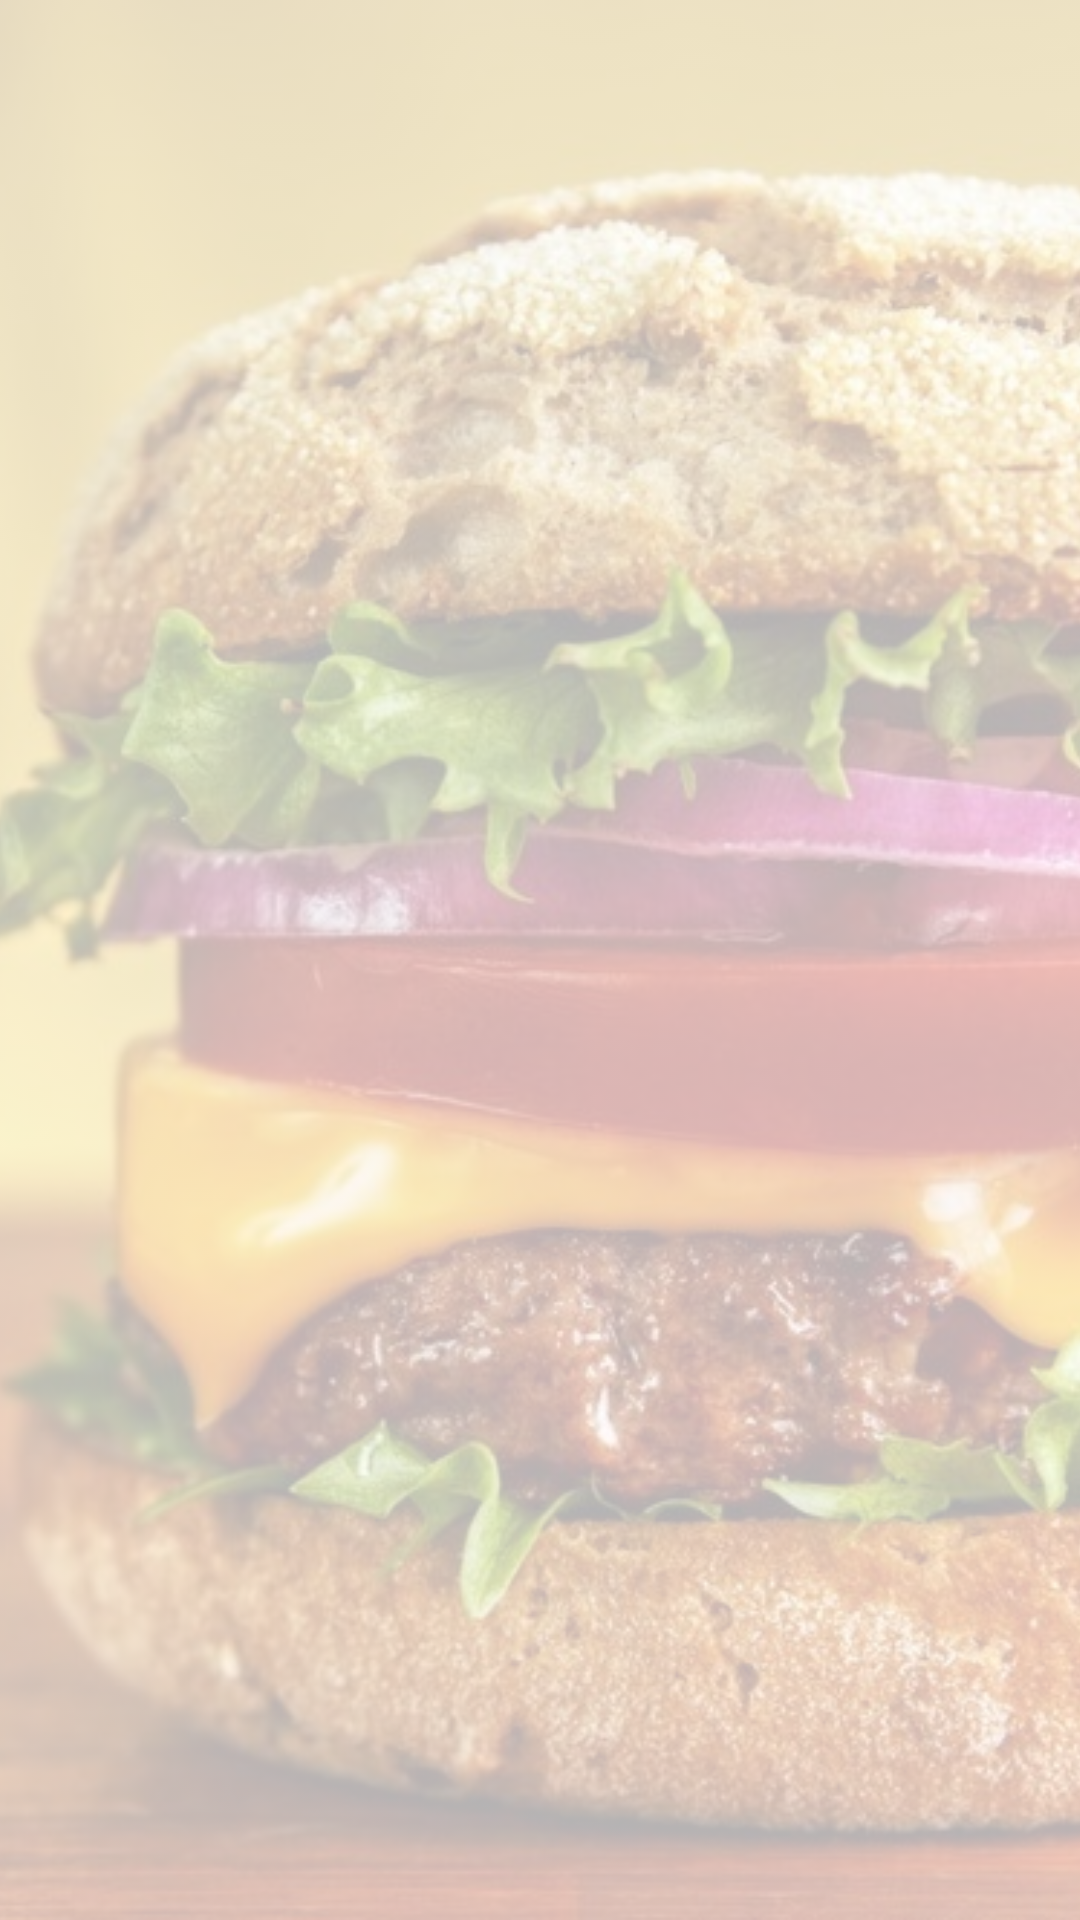

Write the Android layout XML for this screen, with the resource values it uses.
<!-- AndroidManifest.xml: application theme Theme.FlexyUser -->
<!-- res/layout/activity_history.xml -->
<?xml version="1.0" encoding="utf-8"?>
<androidx.constraintlayout.widget.ConstraintLayout xmlns:android="http://schemas.android.com/apk/res/android"
    xmlns:app="http://schemas.android.com/apk/res-auto"
    xmlns:tools="http://schemas.android.com/tools"
    android:layout_width="match_parent"
    android:layout_height="match_parent"
    tools:context=".History">

    <ImageView
        android:id="@+id/imageViewBackground"
        android:layout_width="0dp"
        android:layout_height="0dp"
        android:alpha="0.3"
        android:contentDescription="@string/imageView"
        android:scaleType="centerCrop"
        app:layout_constraintBottom_toBottomOf="parent"
        app:layout_constraintEnd_toEndOf="parent"
        app:layout_constraintHorizontal_bias="0.0"
        app:layout_constraintStart_toStartOf="parent"
        app:layout_constraintTop_toTopOf="parent"
        app:layout_constraintVertical_bias="0.0"
        app:srcCompat="@drawable/background" />

    <TextView
        android:id="@+id/textViewTitle"
        android:layout_width="0dp"
        android:layout_height="0dp"
        android:background="@color/colorPrimaryDark"
        android:fontFamily="@font/montserrat"
        android:gravity="center"
        android:overScrollMode="always"
        android:scrollbars="vertical"
        android:text="@string/history"
        android:textColor="@color/common_google_signin_btn_text_dark_default"
        android:textSize="18sp"
        android:textStyle="bold"
        app:layout_constraintEnd_toEndOf="parent"
        app:layout_constraintStart_toStartOf="parent"
        app:layout_constraintTop_toTopOf="parent" />

    <androidx.recyclerview.widget.RecyclerView
        android:id="@+id/recyclerViewHistory"
        android:layout_width="0dp"
        android:layout_height="wrap_content"
        app:layout_constraintBottom_toBottomOf="@+id/imageViewBackground"
        app:layout_constraintEnd_toEndOf="@+id/imageViewBackground"
        app:layout_constraintStart_toStartOf="@+id/imageViewBackground"
        app:layout_constraintTop_toBottomOf="@+id/textViewTitle" />

</androidx.constraintlayout.widget.ConstraintLayout>
<!-- resources referenced by this layout -->
<resources>
  <!-- drawable background: jpg bitmap (drawable, 94845 bytes) -->
  <string name="history">History</string>
  <string name="imageView">Image</string>
  <style name="Theme.FlexyUser" parent="Theme.MaterialComponents.DayNight.DarkActionBar">
          
          <item name="colorPrimary">@color/purple_500</item>
          <item name="colorPrimaryVariant">@color/purple_700</item>
          <item name="colorOnPrimary">@color/white</item>
          
          <item name="colorSecondary">@color/teal_200</item>
          <item name="colorSecondaryVariant">@color/teal_700</item>
          <item name="colorOnSecondary">@color/black</item>
          
          <item name="android:statusBarColor" tools:targetApi="l">?attr/colorPrimaryVariant</item>
          
      </style>
  <!-- not gathered from this repository: default colours our renderer supplied (Android Studio template values) -->
  <color name="purple_500">#FF6200EE</color>
  <color name="purple_700">#FF3700B3</color>
  <color name="teal_200">#FF03DAC5</color>
  <color name="teal_700">#FF018786</color>
  <color name="black">#FF000000</color>
  <color name="white">#FFFFFFFF</color>
  <color name="colorPrimaryDark">#FF3700B3</color>
</resources>
